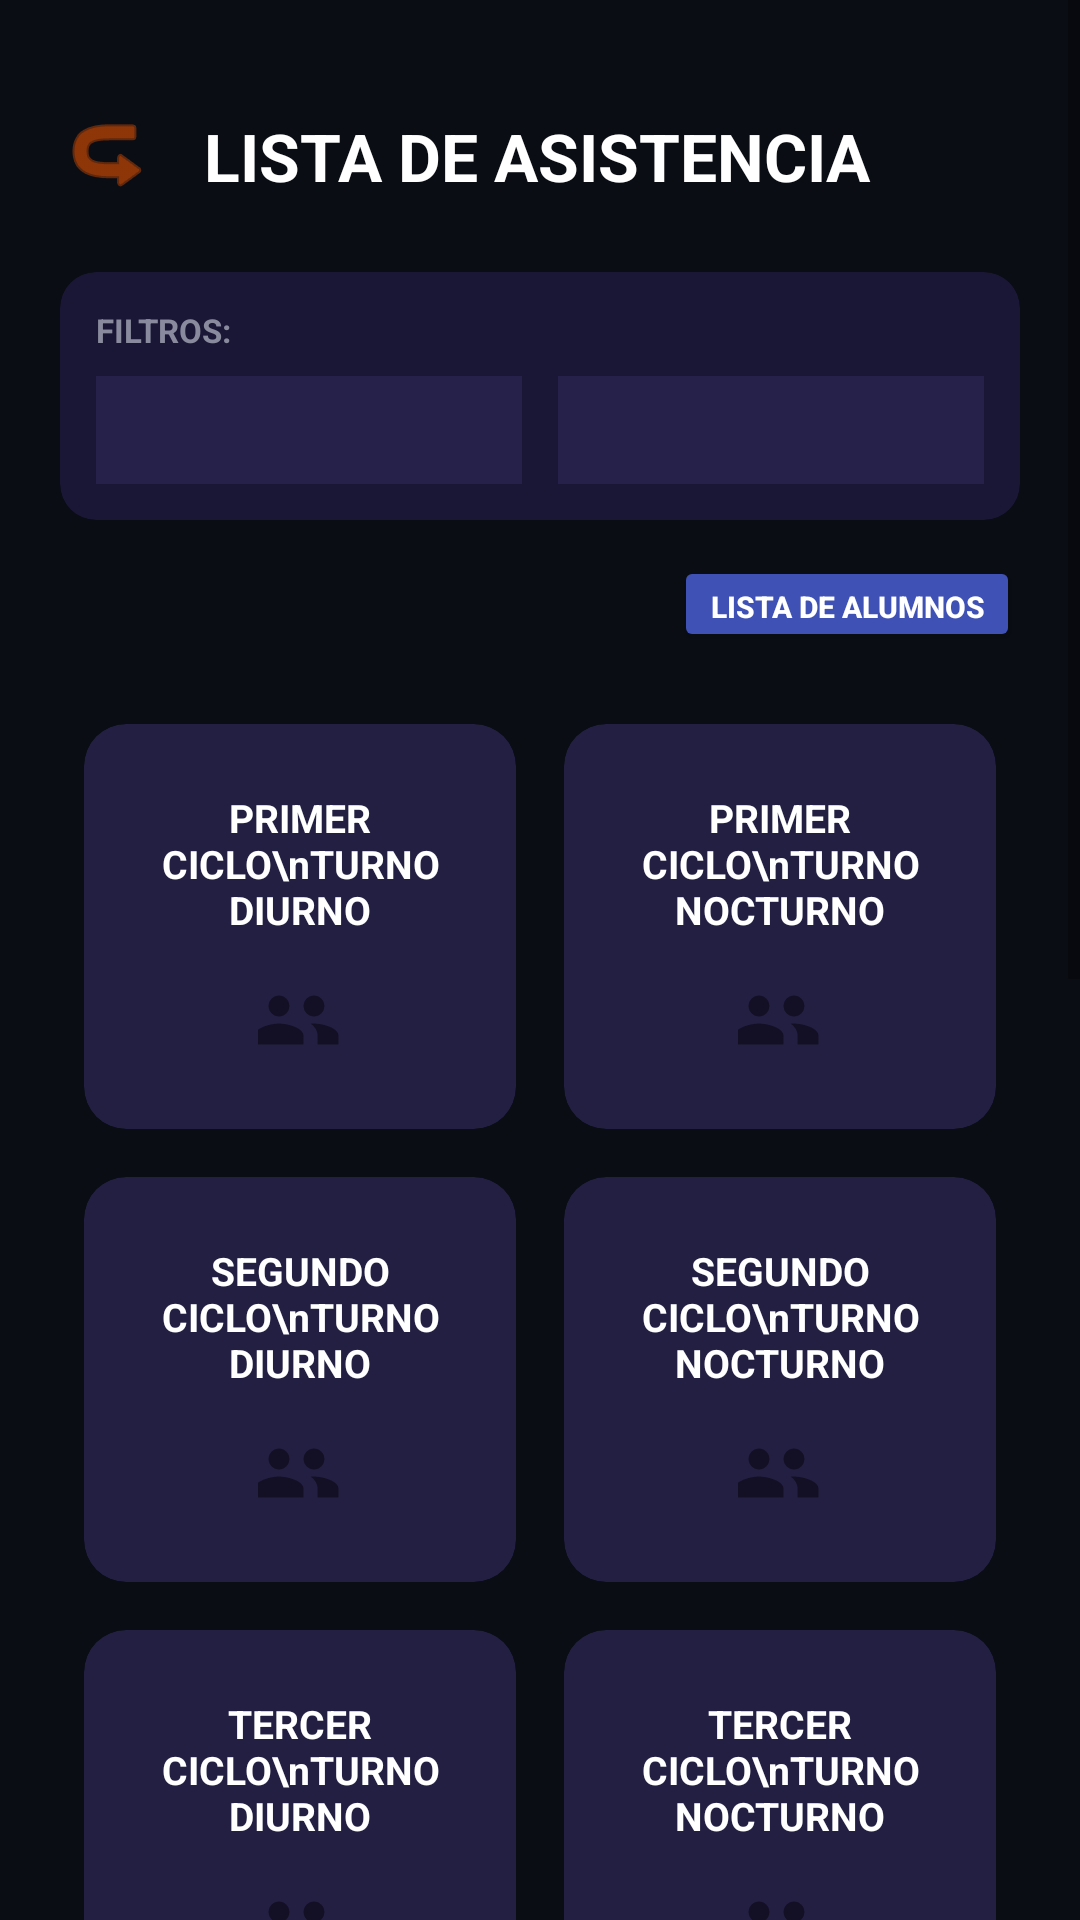

Layout XML and referenced resources for this Android screen:
<!-- AndroidManifest.xml: application theme Theme.AsisteCSR -->
<!-- res/layout/activity_seleccion_asistencia.xml -->
<?xml version="1.0" encoding="utf-8"?>
<ScrollView xmlns:android="http://schemas.android.com/apk/res/android"
    xmlns:app="http://schemas.android.com/apk/res-auto"
    xmlns:tools="http://tools.android.com/tools"
    android:layout_width="match_parent"
    android:layout_height="match_parent"
    android:background="@color/fondo_oscuro"
    android:fillViewport="true"
    tools:context=".SeleccionAsistenciaActivity">

    <androidx.constraintlayout.widget.ConstraintLayout
        android:layout_width="match_parent"
        android:layout_height="wrap_content"
        android:padding="20dp">

        <androidx.appcompat.widget.AppCompatImageView
            android:id="@+id/btnAtrasSeleccion"
            android:layout_width="32dp"
            android:layout_height="32dp"
            android:layout_marginTop="16dp"
            android:src="@android:drawable/ic_menu_revert"
            android:rotation="180"
            app:tint="#E65100"
            app:layout_constraintStart_toStartOf="parent"
            app:layout_constraintTop_toTopOf="parent" />

        <TextView
            android:id="@+id/txtTituloSeleccion"
            android:layout_width="wrap_content"
            android:layout_height="wrap_content"
            android:text="LISTA DE ASISTENCIA"
            android:textColor="#FFFFFF"
            android:textSize="22sp"
            android:textStyle="bold"
            android:layout_marginStart="16dp"
            app:layout_constraintBottom_toBottomOf="@id/btnAtrasSeleccion"
            app:layout_constraintStart_toEndOf="@id/btnAtrasSeleccion"
            app:layout_constraintTop_toTopOf="@id/btnAtrasSeleccion" />

        <androidx.cardview.widget.CardView
            android:id="@+id/cardFiltros"
            android:layout_width="match_parent"
            android:layout_height="wrap_content"
            android:layout_marginTop="24dp"
            app:cardBackgroundColor="#1A1736"
            app:cardCornerRadius="12dp"
            app:cardElevation="0dp"
            app:layout_constraintTop_toBottomOf="@id/txtTituloSeleccion">

            <LinearLayout
                android:layout_width="match_parent"
                android:layout_height="wrap_content"
                android:orientation="vertical"
                android:padding="12dp">

                <TextView
                    android:layout_width="wrap_content"
                    android:layout_height="wrap_content"
                    android:text="FILTROS:"
                    android:textColor="#8A8A9E"
                    android:textSize="11sp"
                    android:textStyle="bold"
                    android:layout_marginBottom="8dp"/>

                <LinearLayout
                    android:layout_width="match_parent"
                    android:layout_height="36dp"
                    android:orientation="horizontal"
                    android:weightSum="2">

                    <Spinner
                        android:id="@+id/spinnerTurnoAsistencia"
                        android:layout_width="0dp"
                        android:layout_height="match_parent"
                        android:layout_weight="1"
                        android:layout_marginEnd="6dp"
                        android:background="#25214A"/>

                    <Spinner
                        android:id="@+id/spinnerCicloAsistencia"
                        android:layout_width="0dp"
                        android:layout_height="match_parent"
                        android:layout_weight="1"
                        android:layout_marginStart="6dp"
                        android:background="#25214A"/>
                </LinearLayout>
            </LinearLayout>
        </androidx.cardview.widget.CardView>

        <Button
            android:id="@+id/btnIrListaAlumnos"
            android:layout_width="wrap_content"
            android:layout_height="32dp"
            android:layout_marginTop="12dp"
            android:backgroundTint="#3F51B5"
            android:text="LISTA DE ALUMNOS"
            android:textColor="#FFFFFF"
            android:textSize="10sp"
            android:textStyle="bold"
            android:paddingHorizontal="12dp"
            app:layout_constraintEnd_toEndOf="parent"
            app:layout_constraintTop_toBottomOf="@id/cardFiltros" />

        <GridLayout
            android:id="@+id/gridContenedorCiclos"
            android:layout_width="match_parent"
            android:layout_height="wrap_content"
            android:layout_marginTop="16dp"
            android:columnCount="2"
            android:alignmentMode="alignMargins"
            android:columnOrderPreserved="false"
            app:layout_constraintTop_toBottomOf="@id/btnIrListaAlumnos">

            <androidx.cardview.widget.CardView android:id="@+id/btn1Diurno" style="@style/TarjetaAsistenciaStyle">
                <LinearLayout style="@style/ContenedorTarjetaStyle">
                    <TextView style="@style/TextoTarjetaStyle" android:text="PRIMER CICLO\nTURNO DIURNO" />
                    <androidx.appcompat.widget.AppCompatImageView style="@style/IconoTarjetaStyle" android:src="@drawable/ic_usuarios" app:tint="#131026" />
                </LinearLayout>
            </androidx.cardview.widget.CardView>

            <androidx.cardview.widget.CardView android:id="@+id/btn1Nocturno" style="@style/TarjetaAsistenciaStyle">
                <LinearLayout style="@style/ContenedorTarjetaStyle">
                    <TextView style="@style/TextoTarjetaStyle" android:text="PRIMER CICLO\nTURNO NOCTURNO" />
                    <androidx.appcompat.widget.AppCompatImageView style="@style/IconoTarjetaStyle" android:src="@drawable/ic_usuarios" app:tint="#131026" />
                </LinearLayout>
            </androidx.cardview.widget.CardView>

            <androidx.cardview.widget.CardView android:id="@+id/btn2Diurno" style="@style/TarjetaAsistenciaStyle">
                <LinearLayout style="@style/ContenedorTarjetaStyle">
                    <TextView style="@style/TextoTarjetaStyle" android:text="SEGUNDO CICLO\nTURNO DIURNO" />
                    <androidx.appcompat.widget.AppCompatImageView style="@style/IconoTarjetaStyle" android:src="@drawable/ic_usuarios" app:tint="#131026" />
                </LinearLayout>
            </androidx.cardview.widget.CardView>

            <androidx.cardview.widget.CardView android:id="@+id/btn2Nocturno" style="@style/TarjetaAsistenciaStyle">
                <LinearLayout style="@style/ContenedorTarjetaStyle">
                    <TextView style="@style/TextoTarjetaStyle" android:text="SEGUNDO CICLO\nTURNO NOCTURNO" />
                    <androidx.appcompat.widget.AppCompatImageView style="@style/IconoTarjetaStyle" android:src="@drawable/ic_usuarios" app:tint="#131026" />
                </LinearLayout>
            </androidx.cardview.widget.CardView>

            <androidx.cardview.widget.CardView android:id="@+id/btn3Diurno" style="@style/TarjetaAsistenciaStyle">
                <LinearLayout style="@style/ContenedorTarjetaStyle">
                    <TextView style="@style/TextoTarjetaStyle" android:text="TERCER CICLO\nTURNO DIURNO" />
                    <androidx.appcompat.widget.AppCompatImageView style="@style/IconoTarjetaStyle" android:src="@drawable/ic_usuarios" app:tint="#131026" />
                </LinearLayout>
            </androidx.cardview.widget.CardView>

            <androidx.cardview.widget.CardView android:id="@+id/btn3Nocturno" style="@style/TarjetaAsistenciaStyle">
                <LinearLayout style="@style/ContenedorTarjetaStyle">
                    <TextView style="@style/TextoTarjetaStyle" android:text="TERCER CICLO\nTURNO NOCTURNO" />
                    <androidx.appcompat.widget.AppCompatImageView style="@style/IconoTarjetaStyle" android:src="@drawable/ic_usuarios" app:tint="#131026" />
                </LinearLayout>
            </androidx.cardview.widget.CardView>

            <androidx.cardview.widget.CardView android:id="@+id/btn4Diurno" style="@style/TarjetaAsistenciaStyle">
                <LinearLayout style="@style/ContenedorTarjetaStyle">
                    <TextView style="@style/TextoTarjetaStyle" android:text="CUARTO CICLO\nTURNO DIURNO" />
                    <androidx.appcompat.widget.AppCompatImageView style="@style/IconoTarjetaStyle" android:src="@drawable/ic_usuarios" app:tint="#131026" />
                </LinearLayout>
            </androidx.cardview.widget.CardView>

            <androidx.cardview.widget.CardView android:id="@+id/btn4Nocturno" style="@style/TarjetaAsistenciaStyle">
                <LinearLayout style="@style/ContenedorTarjetaStyle">
                    <TextView style="@style/TextoTarjetaStyle" android:text="CUARTO CICLO\nTURNO NOCTURNO" />
                    <androidx.appcompat.widget.AppCompatImageView style="@style/IconoTarjetaStyle" android:src="@drawable/ic_usuarios" app:tint="#131026" />
                </LinearLayout>
            </androidx.cardview.widget.CardView>

            <androidx.cardview.widget.CardView android:id="@+id/btn5Diurno" style="@style/TarjetaAsistenciaStyle">
                <LinearLayout style="@style/ContenedorTarjetaStyle">
                    <TextView style="@style/TextoTarjetaStyle" android:text="QUINTO CICLO\nTURNO DIURNO" />
                    <androidx.appcompat.widget.AppCompatImageView style="@style/IconoTarjetaStyle" android:src="@drawable/ic_usuarios" app:tint="#131026" />
                </LinearLayout>
            </androidx.cardview.widget.CardView>

            <androidx.cardview.widget.CardView android:id="@+id/btn5Nocturno" style="@style/TarjetaAsistenciaStyle">
                <LinearLayout style="@style/ContenedorTarjetaStyle">
                    <TextView style="@style/TextoTarjetaStyle" android:text="QUINTO CICLO\nTURNO NOCTURNO" />
                    <androidx.appcompat.widget.AppCompatImageView style="@style/IconoTarjetaStyle" android:src="@drawable/ic_usuarios" app:tint="#131026" />
                </LinearLayout>
            </androidx.cardview.widget.CardView>

            <androidx.cardview.widget.CardView android:id="@+id/btn6Diurno" style="@style/TarjetaAsistenciaStyle">
                <LinearLayout style="@style/ContenedorTarjetaStyle">
                    <TextView style="@style/TextoTarjetaStyle" android:text="SEXTO CICLO\nTURNO DIURNO" />
                    <androidx.appcompat.widget.AppCompatImageView style="@style/IconoTarjetaStyle" android:src="@drawable/ic_usuarios" app:tint="#131026" />
                </LinearLayout>
            </androidx.cardview.widget.CardView>

            <androidx.cardview.widget.CardView android:id="@+id/btn6Nocturno" style="@style/TarjetaAsistenciaStyle">
                <LinearLayout style="@style/ContenedorTarjetaStyle">
                    <TextView style="@style/TextoTarjetaStyle" android:text="SEXTO CICLO\nTURNO NOCTURNO" />
                    <androidx.appcompat.widget.AppCompatImageView style="@style/IconoTarjetaStyle" android:src="@drawable/ic_usuarios" app:tint="#131026" />
                </LinearLayout>
            </androidx.cardview.widget.CardView>

        </GridLayout>

        <Button
            android:id="@+id/btnActualizarCarpeta"
            android:layout_width="wrap_content"
            android:layout_height="48dp"
            android:layout_marginTop="32dp"
            android:layout_marginBottom="16dp"
            android:backgroundTint="@color/rojo_brillante"
            android:text="ACTUALIZAR CARPETA"
            android:textColor="#FFFFFF"
            android:textSize="12sp"
            android:textStyle="bold"
            android:paddingHorizontal="24dp"
            app:layout_constraintBottom_toBottomOf="parent"
            app:layout_constraintStart_toStartOf="parent"
            app:layout_constraintTop_toBottomOf="@id/gridContenedorCiclos" />

    </androidx.constraintlayout.widget.ConstraintLayout>
</ScrollView>
<!-- resources referenced by this layout -->
<resources>
  <color name="fondo_oscuro">#0A0D14</color>
  <color name="rojo_brillante">#A81E14</color>
  <!-- drawable ic_usuarios (drawable) -->
  <vector xmlns:android="http://schemas.android.com/apk/res/android"
      android:width="24dp"
      android:height="24dp"
      android:viewportWidth="24"
      android:viewportHeight="24">
      <path
          android:fillColor="#FFFFFFFF"
          android:pathData="M16,11c1.66,0 2.99,-1.34 2.99,-3S17.66,5 16,5c-1.66,0 -3,1.34 -3,3s1.34,3 3,3zM6,11c1.66,0 2.99,-1.34 2.99,-3S7.66,5 6,5c-1.66,0 -3,1.34 -3,3s1.34,3 3,3zM6,13c-2.33,0 -7,1.17 -7,3.5V19h14v-2.5c0,-2.33 -4.67,-3.5 -7,-3.5zM16,13c-0.29,0 -0.62,0.02 -0.97,0.05 1.16,0.84 1.97,2 1.97,3.45V19h6v-2.5c0,-2.33 -4.67,-3.5 -7,-3.5z"/>
  </vector>
  <style name="ContenedorTarjetaStyle">
          <item name="android:layout_width">match_parent</item>
          <item name="android:layout_height">match_parent</item>
          <item name="android:orientation">vertical</item>
          <item name="android:gravity">center</item>
          <item name="android:padding">16dp</item>
      </style>
  <style name="IconoTarjetaStyle">
          <item name="android:layout_width">28dp</item>
          <item name="android:layout_height">28dp</item>
          <item name="android:layout_marginTop">14dp</item>
      </style>
  <style name="TarjetaAsistenciaStyle">
          <item name="android:layout_width">0dp</item>
          <item name="android:layout_height">135dp</item>
          <item name="android:layout_columnWeight">1</item>
          <item name="android:layout_margin">8dp</item>
          <item name="cardBackgroundColor">#221F42</item>
          <item name="cardCornerRadius">14dp</item>
          <item name="cardElevation">0dp</item>
      </style>
  <style name="TextoTarjetaStyle">
          <item name="android:layout_width">wrap_content</item>
          <item name="android:layout_height">wrap_content</item>
          <item name="android:textColor">#FFFFFF</item>
          <item name="android:textSize">13sp</item>
          <item name="android:textStyle">bold</item>
          <item name="android:gravity">center</item>
      </style>
  <style name="Theme.AsisteCSR" parent="Theme.AppCompat.DayNight.NoActionBar">
          <item name="colorPrimary">@color/fondo_oscuro</item>
          <item name="colorPrimaryDark">@color/fondo_oscuro</item>
          <item name="colorAccent">@color/verde_neon</item>
      </style>
  <color name="verde_neon">#39FF14</color>
</resources>
